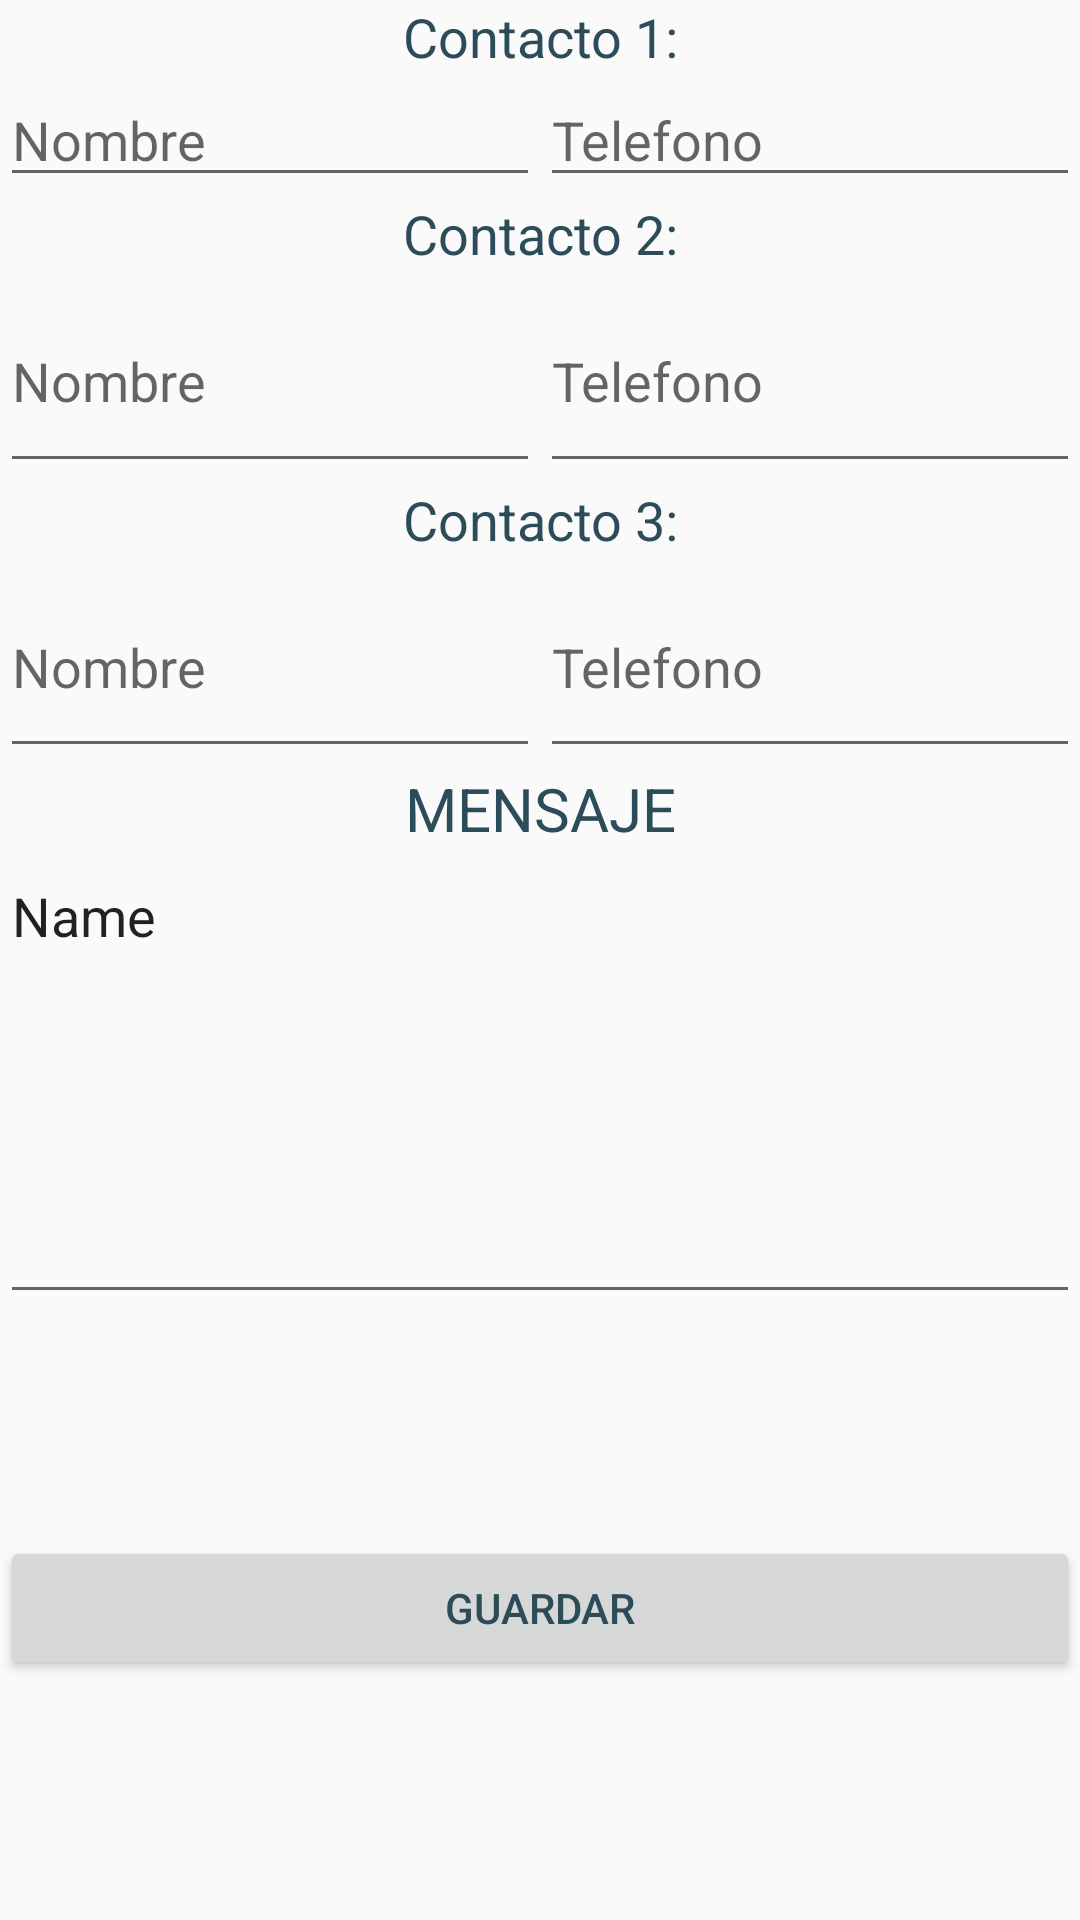

Here is an Android app screen rendered from its layout file. Give the layout XML and the strings, colors and styles it references.
<!-- AndroidManifest.xml: application theme AppTheme -->
<!-- res/layout/activity_configuracion.xml -->
<?xml version="1.0" encoding="utf-8"?>
<LinearLayout xmlns:android="http://schemas.android.com/apk/res/android"
    xmlns:app="http://schemas.android.com/apk/res-auto"
    xmlns:tools="http://schemas.android.com/tools"
    android:layout_width="match_parent"
    android:layout_height="match_parent"
    android:orientation="vertical"
    tools:context=".ConfiguracionActivity">

    <LinearLayout
        android:layout_width="match_parent"
        android:layout_height="0dp"
        android:layout_weight="0.40"
        android:orientation="vertical">

        <TextView
            android:id="@+id/textView"
            android:layout_width="match_parent"
            android:layout_height="wrap_content"
            android:gravity="center"
            android:text="Contacto 1:"
            android:textSize="18sp" />

        <LinearLayout
            android:layout_width="match_parent"
            android:layout_height="wrap_content"
            android:orientation="horizontal">

            <EditText
                android:id="@+id/edtContacto1"
                android:layout_width="wrap_content"
                android:layout_height="match_parent"
                android:layout_weight="0.5"
                android:ems="10"
                android:hint="Nombre"
                android:inputType="textPersonName" />

            <EditText
                android:id="@+id/edtTelefono1"
                android:layout_width="wrap_content"
                android:layout_height="match_parent"
                android:layout_weight="0.5"
                android:ems="10"
                android:hint="Telefono"
                android:inputType="phone" />

        </LinearLayout>

        <TextView
            android:id="@+id/textView3"
            android:layout_width="match_parent"
            android:layout_height="wrap_content"
            android:gravity="center"
            android:text="Contacto 2:"
            android:textSize="18sp" />

        <LinearLayout
            android:layout_width="match_parent"
            android:layout_height="match_parent"
            android:layout_weight="1"
            android:orientation="horizontal"
            android:weightSum="1">

            <EditText
                android:id="@+id/edtContacto2"
                android:layout_width="wrap_content"
                android:layout_height="match_parent"
                android:layout_weight="0.5"
                android:ems="10"
                android:hint="Nombre"
                android:inputType="textPersonName" />

            <EditText
                android:id="@+id/edtTelefono2"
                android:layout_width="wrap_content"
                android:layout_height="match_parent"
                android:layout_weight="0.5"
                android:ems="10"
                android:hint="Telefono"
                android:inputType="phone" />

        </LinearLayout>

        <TextView
            android:id="@+id/textView4"
            android:layout_width="match_parent"
            android:layout_height="wrap_content"
            android:gravity="center"
            android:text="Contacto 3:"
            android:textSize="18sp" />

        <LinearLayout
            android:layout_width="match_parent"
            android:layout_height="match_parent"
            android:layout_weight="1"
            android:orientation="horizontal"
            android:weightSum="1">

            <EditText
                android:id="@+id/edtContacto3"
                android:layout_width="wrap_content"
                android:layout_height="match_parent"
                android:layout_weight="0.5"
                android:ems="10"
                android:hint="Nombre"
                android:inputType="textPersonName" />

            <EditText
                android:id="@+id/edtTelefono3"
                android:layout_width="wrap_content"
                android:layout_height="match_parent"
                android:layout_weight="0.5"
                android:ems="10"
                android:hint="Telefono"
                android:inputType="phone" />

        </LinearLayout>

    </LinearLayout>

    <LinearLayout
        android:layout_width="match_parent"
        android:layout_height="0dp"
        android:layout_weight="0.40"
        android:orientation="vertical">

        <TextView
            android:id="@+id/textView6"
            android:layout_width="match_parent"
            android:layout_height="wrap_content"
            android:gravity="center"
            android:text="MENSAJE"
            android:textSize="20sp" />

        <EditText
            android:id="@+id/edtMensaje"
            android:layout_width="match_parent"
            android:layout_height="155dp"
            android:ems="10"
            android:gravity="start"
            android:inputType="textPersonName"
            android:text="Name" />

    </LinearLayout>

    <LinearLayout
        android:layout_width="match_parent"
        android:layout_height="0dp"
        android:layout_weight="0.20"
        android:background="@android:color/transparent"
        android:orientation="vertical">

        <Button
            android:id="@+id/btnGuardar"
            android:layout_width="match_parent"
            android:layout_height="wrap_content"
            android:layout_gravity="center"
            android:gravity="center"
            android:onClick="btnGuardarOnClick"
            android:text="GUARDAR" />
    </LinearLayout>

</LinearLayout>
<!-- resources referenced by this layout -->
<resources>
  <style name="AppTheme" parent="Theme.AppCompat.Light.DarkActionBar">
          
          <item name="colorPrimary">@color/colorCinco</item>
          <item name="android:textColor">@color/colorUno</item>
          <item name="colorPrimaryDark">@color/colorPrimaryDark</item>
          <item name="colorAccent">@color/colorAccent</item>
      </style>
  <color name="colorCinco">#F2F2F2</color>
  <color name="colorUno">#2C4C59</color>
  <color name="colorPrimaryDark">#303F9F</color>
  <color name="colorAccent">#FF4081</color>
</resources>
